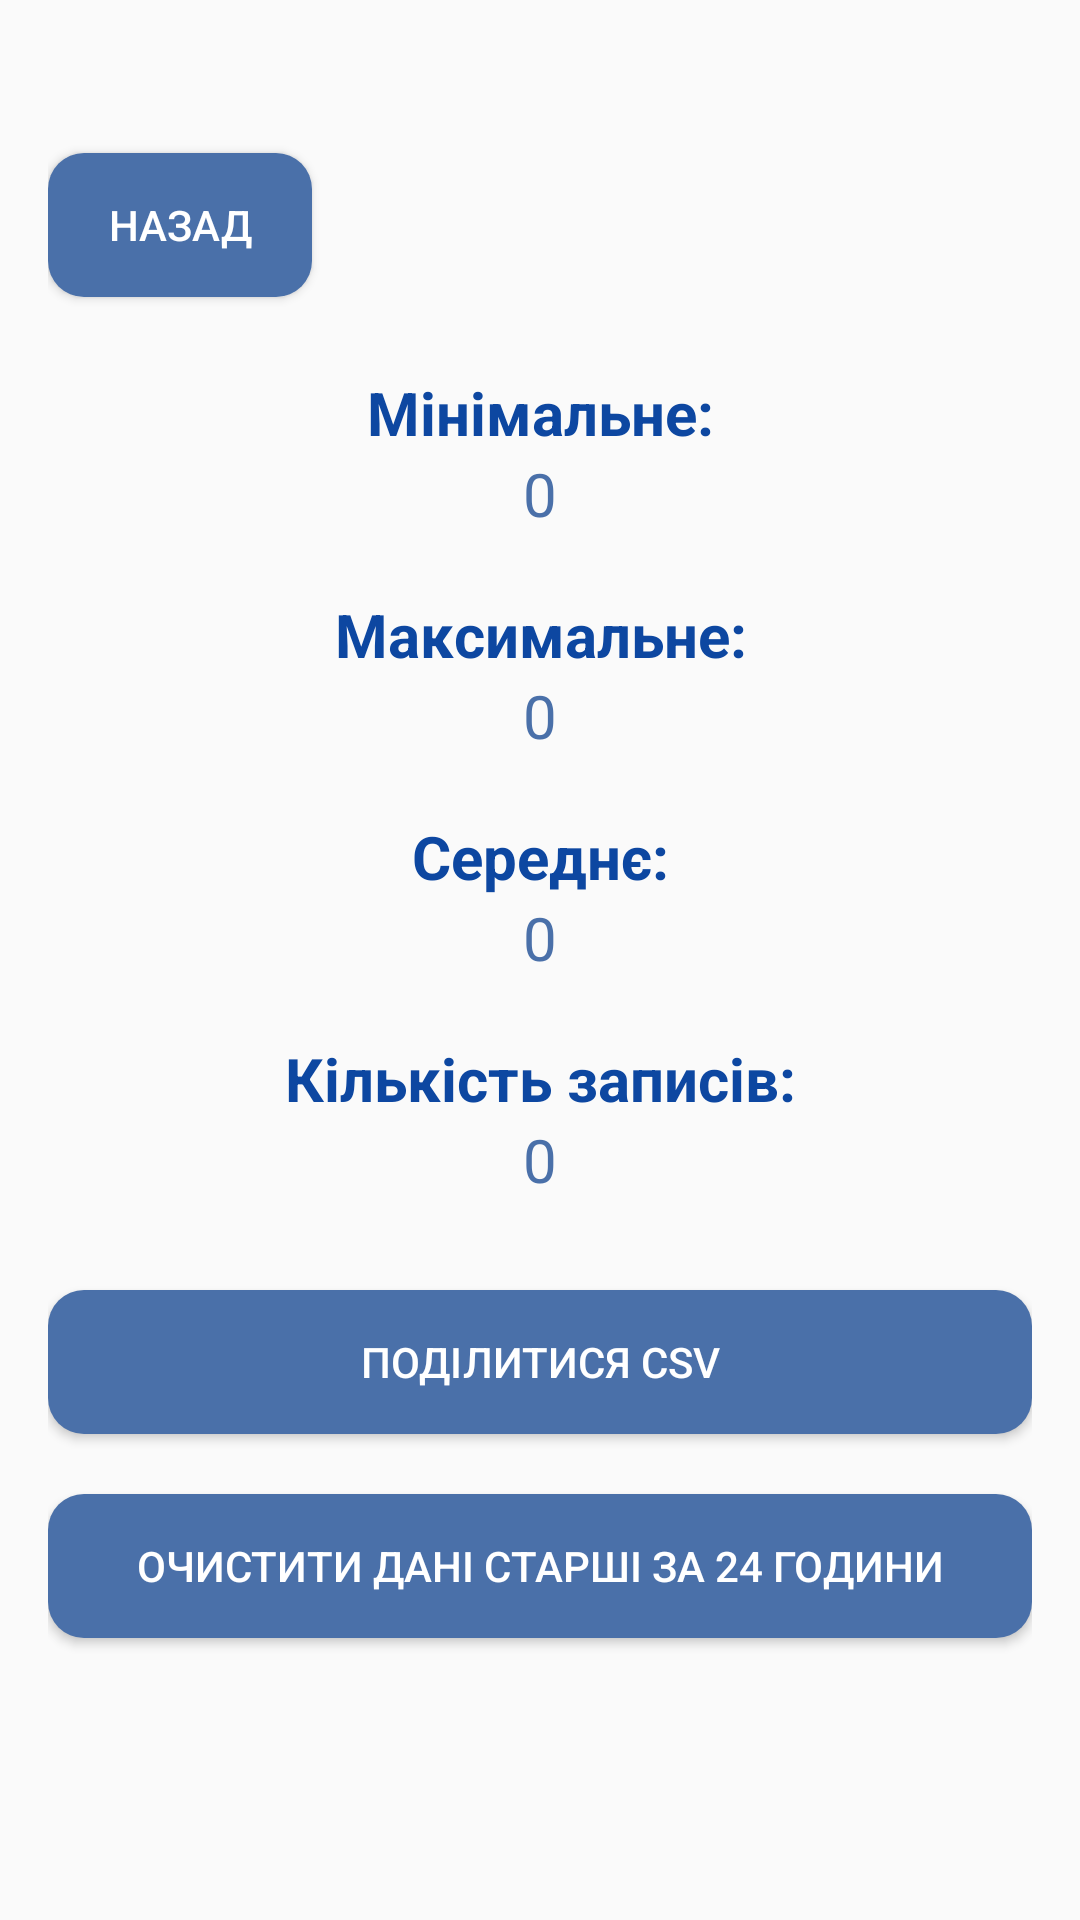

Layout XML and referenced resources for this Android screen:
<!-- AndroidManifest.xml: application theme Theme.ActivityMonitorApp -->
<!-- res/layout/activity_stats.xml -->
<?xml version="1.0" encoding="utf-8"?>
<ScrollView xmlns:android="http://schemas.android.com/apk/res/android"
    android:layout_width="match_parent"
    android:layout_height="match_parent"
    android:fillViewport="true">

    <LinearLayout
        android:layout_width="match_parent"
        android:layout_height="wrap_content"
        android:orientation="vertical"
        android:padding="16dp">

        <LinearLayout
            android:layout_width="match_parent"
            android:layout_height="wrap_content"
            android:gravity="start">

            <Button
                android:id="@+id/btnBackStats"
                android:layout_width="wrap_content"
                android:layout_height="wrap_content"
                android:text="НАЗАД"
                android:background="@drawable/button_background"
                android:textColor="#FFFFFF"
                android:gravity="center"
                android:paddingLeft="20dp"
                android:paddingRight="20dp"
                android:paddingTop="10dp"
                android:paddingBottom="10dp"
                android:layout_marginTop="35dp"
                android:layout_marginBottom="25dp" />
        </LinearLayout>

        <TextView
            android:id="@+id/txtMinLabel"
            android:layout_width="match_parent"
            android:layout_height="wrap_content"
            android:text="Мінімальне:"
            android:textSize="20sp"
            android:textStyle="bold"
            android:textColor="#0D47A1"
            android:gravity="center" />

        <TextView
            android:id="@+id/txtMin"
            android:layout_width="match_parent"
            android:layout_height="wrap_content"
            android:text="0"
            android:textSize="20sp"
            android:textColor="#4A70A9"
            android:gravity="center"
            android:layout_marginBottom="20dp"/>

        <TextView
            android:id="@+id/txtMaxLabel"
            android:layout_width="match_parent"
            android:layout_height="wrap_content"
            android:text="Максимальне:"
            android:textSize="20sp"
            android:textStyle="bold"
            android:textColor="#0D47A1"
            android:gravity="center" />

        <TextView
            android:id="@+id/txtMax"
            android:layout_width="match_parent"
            android:layout_height="wrap_content"
            android:text="0"
            android:textSize="20sp"
            android:textColor="#4A70A9"
            android:gravity="center"
            android:layout_marginBottom="20dp"/>

        <TextView
            android:id="@+id/txtAvgLabel"
            android:layout_width="match_parent"
            android:layout_height="wrap_content"
            android:text="Середнє:"
            android:textSize="20sp"
            android:textStyle="bold"
            android:textColor="#0D47A1"
            android:gravity="center" />

        <TextView
            android:id="@+id/txtAvg"
            android:layout_width="match_parent"
            android:layout_height="wrap_content"
            android:text="0"
            android:textSize="20sp"
            android:textColor="#4A70A9"
            android:gravity="center"
            android:layout_marginBottom="20dp"/>

        <TextView
            android:id="@+id/txtCountLabel"
            android:layout_width="match_parent"
            android:layout_height="wrap_content"
            android:text="Кількість записів:"
            android:textSize="20sp"
            android:textStyle="bold"
            android:textColor="#0D47A1"
            android:gravity="center" />

        <TextView
            android:id="@+id/txtCount"
            android:layout_width="match_parent"
            android:layout_height="wrap_content"
            android:text="0"
            android:textSize="20sp"
            android:textColor="#4A70A9"
            android:gravity="center"
            android:layout_marginBottom="30dp"/>

        <Button
            android:id="@+id/btnShareCsv"
            android:layout_width="match_parent"
            android:layout_height="wrap_content"
            android:text="ПОДІЛИТИСЯ CSV"
            android:background="@drawable/button_background"
            android:textColor="#FFFFFF"
            android:padding="12dp"
            android:gravity="center"
            android:layout_marginBottom="20dp"/>

        <Button
            android:id="@+id/btnClearOld"
            android:layout_width="match_parent"
            android:layout_height="wrap_content"
            android:text="ОЧИСТИТИ ДАНІ СТАРШІ ЗА 24 ГОДИНИ"
            android:background="@drawable/button_background"
            android:textColor="#FFFFFF"
            android:padding="12dp"
            android:gravity="center"/>
    </LinearLayout>

</ScrollView>
<!-- resources referenced by this layout -->
<resources>
  <!-- drawable button_background (drawable) -->
  <?xml version="1.0" encoding="utf-8"?>
  <shape xmlns:android="http://schemas.android.com/apk/res/android"
      android:shape="rectangle">
      <solid android:color="#4A70A9"/>
      <corners android:radius="12dp"/>
      <padding
          android:left="12dp"
          android:top="12dp"
          android:right="12dp"
          android:bottom="12dp" />
  </shape>
  <style name="Theme.ActivityMonitorApp" parent="Theme.AppCompat.Light.NoActionBar">
          <item name="colorPrimary">#6200EE</item>
          <item name="colorPrimaryDark">#3700B3</item>
          <item name="colorAccent">#03DAC5</item>
      </style>
</resources>
